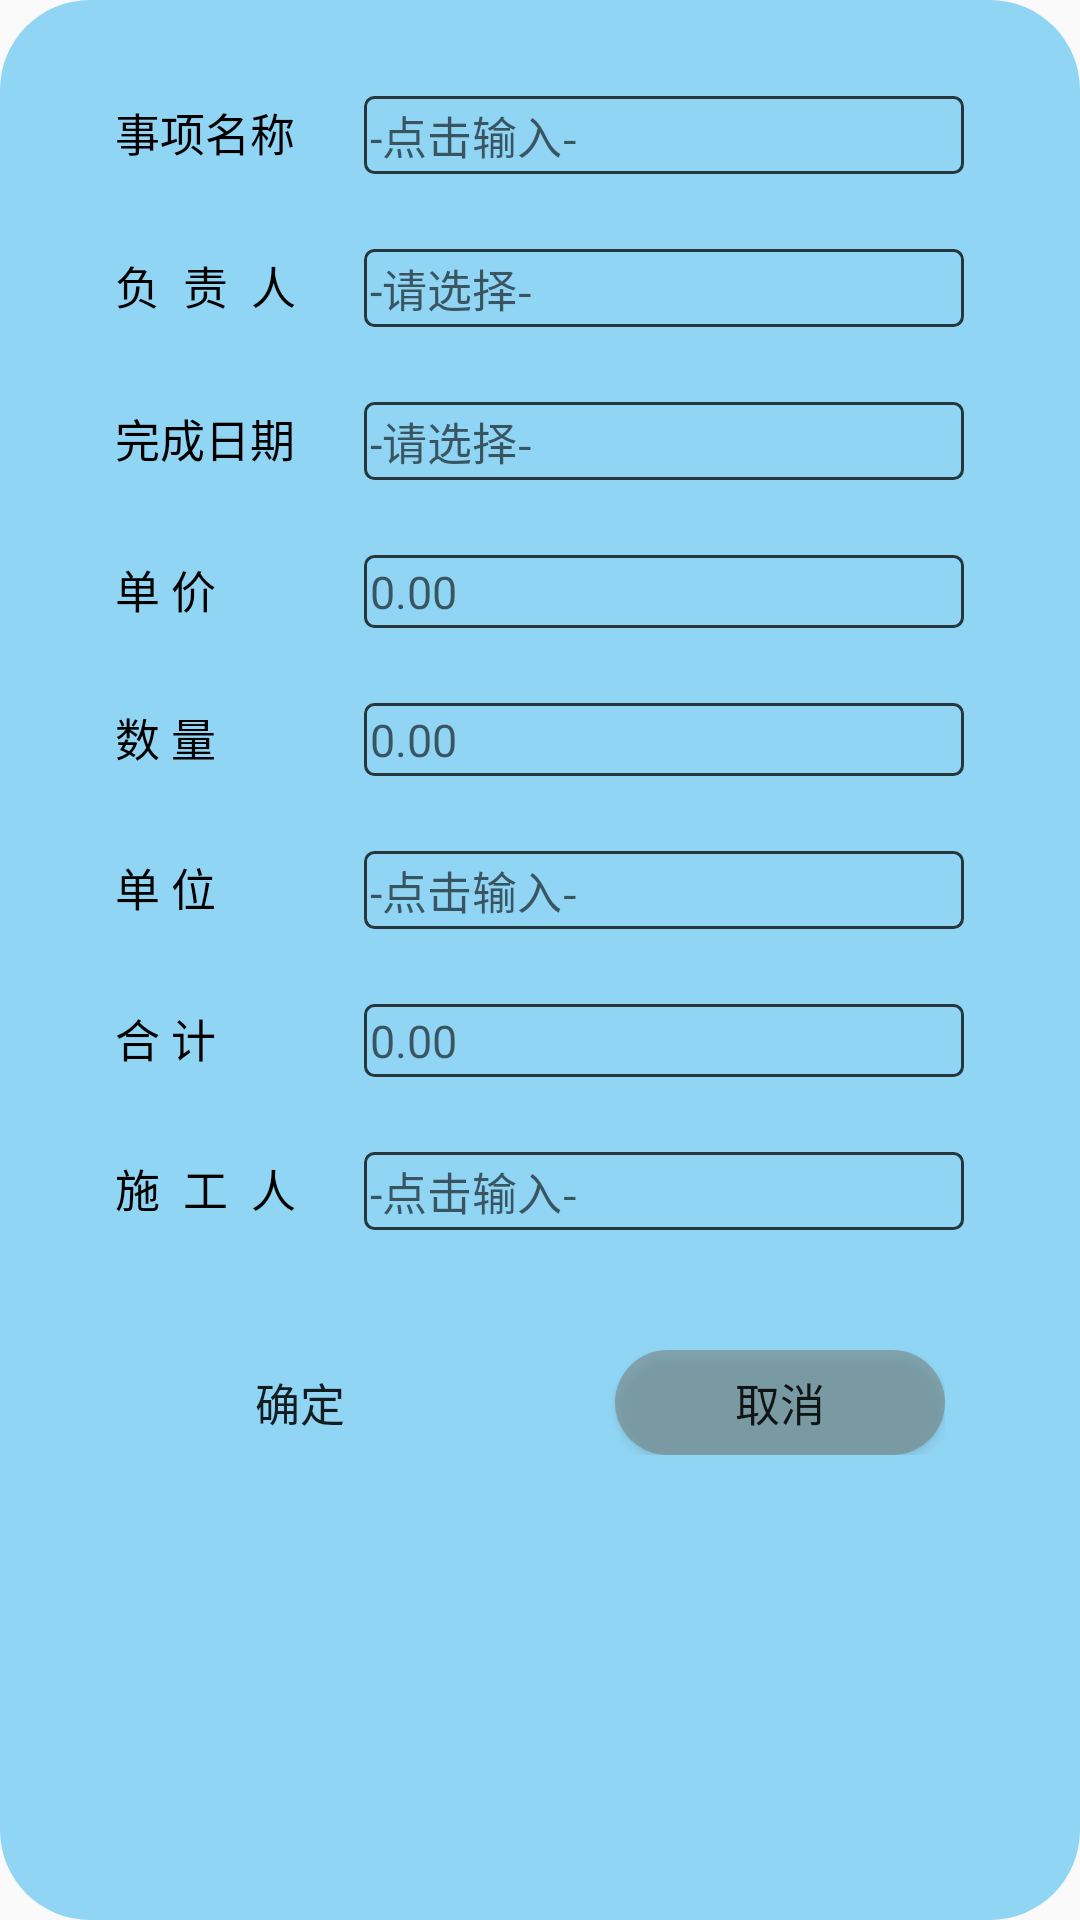

Layout XML and referenced resources for this Android screen:
<!-- AndroidManifest.xml: application theme AppTheme -->
<!-- res/layout/updateyes.xml -->
<LinearLayout
        xmlns:android="http://schemas.android.com/apk/res/android"
        xmlns:tools="http://schemas.android.com/tools"
        android:layout_width="350dp"
        android:layout_height="wrap_content"
        android:orientation="vertical"
        android:layout_gravity="center_horizontal"
        android:background="@drawable/dialog_draw"
>
    <LinearLayout
            android:layout_width="wrap_content"
            android:layout_height="wrap_content"
            android:orientation="horizontal"
            android:layout_marginTop="20dp"
            android:layout_gravity="center_horizontal"
    >
        <TextView
                android:layout_width="63dp"
                android:layout_height="wrap_content"
                android:text="@string/matters"
                android:textSize="15dp"
                android:textColor="@color/black"
        />
        <EditText
                android:layout_width="200dp"
                android:layout_height="wrap_content"
                android:id="@+id/matters1"
                android:textSize="15dp"
                android:hint="@string/TT"
                android:background="@drawable/edit_draw"
                android:layout_marginStart="20dp"
        />
    </LinearLayout>
    <LinearLayout
            android:layout_width="wrap_content"
            android:layout_height="wrap_content"
            android:orientation="horizontal"
            android:layout_marginTop="25dp"
            android:layout_gravity="center_horizontal"
    >
        <TextView
                android:layout_width="63dp"
                android:layout_height="wrap_content"
                android:text="@string/headName"
                android:textSize="15dp"
                android:textColor="@color/black"
        />
        <EditText
                android:layout_width="200dp"
                android:layout_height="wrap_content"
                android:id="@+id/headName1"
                android:textSize="15dp"
                android:hint="-请选择-"
                android:background="@drawable/edit_draw"
                android:layout_marginStart="20dp"
        />
    </LinearLayout>
    <LinearLayout
            android:layout_width="wrap_content"
            android:layout_height="wrap_content"
            android:orientation="horizontal"
            android:layout_marginTop="25dp"
            android:layout_gravity="center_horizontal"
    >
        <TextView
                android:layout_width="63dp"
                android:layout_height="wrap_content"
                android:text="@string/endDate"
                android:textSize="15dp"
                android:textColor="@color/black"
        />
        <EditText
                android:layout_width="200dp"
                android:layout_height="wrap_content"
                android:id="@+id/endDate1"
                android:textSize="15dp"
                android:hint="-请选择-"
                android:background="@drawable/edit_draw"
                android:layout_marginStart="20dp"
        />
    </LinearLayout>
    <LinearLayout
            android:layout_width="wrap_content"
            android:layout_height="wrap_content"
            android:orientation="horizontal"
            android:layout_marginTop="25dp"
            android:layout_gravity="center_horizontal"
    >
        <TextView
                android:layout_width="63dp"
                android:layout_height="wrap_content"
                android:text="@string/price"
                android:textSize="15dp"
                android:textColor="@color/black"
        />
        <EditText
                android:layout_width="200dp"
                android:layout_height="wrap_content"
                android:id="@+id/price1"
                android:inputType="number|numberDecimal"
                android:textSize="15dp"
                android:hint="0.00"
                android:background="@drawable/edit_draw"
                android:layout_marginStart="20dp"
        />
    </LinearLayout>
    <LinearLayout
            android:layout_width="wrap_content"
            android:layout_height="wrap_content"
            android:orientation="horizontal"
            android:layout_marginTop="25dp"
            android:layout_gravity="center_horizontal"
    >
        <TextView
                android:layout_width="63dp"
                android:layout_height="wrap_content"
                android:text="@string/number"
                android:textSize="15dp"
                android:textColor="@color/black"
        />
        <EditText
                android:layout_width="200dp"
                android:layout_height="wrap_content"
                android:id="@+id/number1"
                android:inputType="number|numberDecimal"
                android:textSize="15dp"
                android:hint="0.00"
                android:background="@drawable/edit_draw"
                android:layout_marginStart="20dp"
        />
    </LinearLayout>
    <LinearLayout
            android:layout_width="wrap_content"
            android:layout_height="wrap_content"
            android:orientation="horizontal"
            android:layout_marginTop="25dp"
            android:layout_gravity="center_horizontal"
    >
        <TextView
                android:layout_width="63dp"
                android:layout_height="wrap_content"
                android:text="@string/unit"
                android:textSize="15dp"
                android:textColor="@color/black"
        />
        <EditText
                android:layout_width="200dp"
                android:layout_height="wrap_content"
                android:id="@+id/unit1"
                android:textSize="15dp"
                android:hint="@string/TT"
                android:background="@drawable/edit_draw"
                android:layout_marginLeft="20dp"
        />
    </LinearLayout>
    <LinearLayout
            android:layout_width="wrap_content"
            android:layout_height="wrap_content"
            android:orientation="horizontal"
            android:layout_marginTop="25dp"
            android:layout_gravity="center_horizontal"
    >
        <TextView
                android:layout_width="63dp"
                android:layout_height="wrap_content"
                android:text="@string/total"
                android:textSize="15dp"
                android:textColor="@color/black"
        />
        <EditText
                android:layout_width="200dp"
                android:layout_height="wrap_content"
                android:id="@+id/total1"
                android:inputType="number|numberDecimal"
                android:focusable="false"
                android:focusableInTouchMode="false"
                android:textSize="15dp"
                android:hint="0.00"
                android:background="@drawable/edit_draw"
                android:layout_marginLeft="20dp"
        />
    </LinearLayout>
    <LinearLayout
            android:layout_width="wrap_content"
            android:layout_height="wrap_content"
            android:orientation="horizontal"
            android:layout_marginTop="25dp"
            android:layout_marginBottom="30dp"
            android:layout_gravity="center_horizontal"
    >
        <TextView
                android:layout_width="63dp"
                android:layout_height="wrap_content"
                android:text="@string/workName"
                android:textSize="15dp"
                android:textColor="@color/black"
        />
        <EditText
                android:layout_width="200dp"
                android:layout_height="wrap_content"
                android:id="@+id/workName1"
                android:textSize="15dp"
                android:hint="@string/TT"
                android:background="@drawable/edit_draw"
                android:layout_marginLeft="20dp"
        />
    </LinearLayout>
    <LinearLayout
            android:layout_width="wrap_content"
            android:layout_height="wrap_content"
            android:orientation="horizontal"
            android:layout_marginTop="10dp"
            android:layout_marginBottom="10dp"
            android:layout_gravity="center_horizontal"
    >
        <Button
                android:id="@+id/saveNew"
                android:layout_width="110dp"
                android:layout_height="35dp"
                android:background="@drawable/ok_button_draw"
                android:foreground="@drawable/ripple"
                android:text="@string/yes"
                android:textSize="15dp"
                android:layout_gravity="center_horizontal"
        /><Button
            android:id="@+id/cancel"
            android:layout_width="110dp"
            android:layout_height="35dp"
            android:background="@drawable/cancel_button_draw"
            android:foreground="@drawable/ripple"
            android:text="@string/cancel"
            android:textSize="15dp"
            android:layout_marginLeft="50dp"
            android:layout_gravity="center_horizontal"
    />
    </LinearLayout>
</LinearLayout>
<!-- resources referenced by this layout -->
<resources>
  <color name="black">#000000</color>
  <!-- drawable cancel_button_draw (drawable) -->
  <?xml version="1.0" encoding="utf-8" ?>
  <shape xmlns:android="http://schemas.android.com/apk/res/android"
         android:shape="rectangle">
      
      <solid android:color="#84727B72" />
      
      <corners android:radius="105dip" />
      
  
  </shape>
  <!-- drawable dialog_draw (drawable) -->
  <?xml version="1.0" encoding="utf-8" ?>
  <shape xmlns:android="http://schemas.android.com/apk/res/android"
         android:shape="rectangle">
      
      <solid android:color="#D77ECFF3" />
      
      <corners android:radius="30dip" />
      <padding
              android:bottom="12dp"
              android:top="12dp"
      />
      
  
  </shape>
  <!-- drawable edit_draw (drawable) -->
  <?xml version="1.0" encoding="utf-8"?>
  <shape xmlns:android="http://schemas.android.com/apk/res/android"
         android:shape="rectangle" >
  
      <gradient android:angle="45" />
      
      <padding
              android:bottom="2dp"
              android:left="2dp"
              android:right="2dp"
              android:top="2dp" />
      
      <corners android:radius="3dp" />
  
  
      
      <stroke
              android:width="3px"
              android:color="#C2050505" />
  
      
  
  </shape>
  <!-- drawable ripple (drawable) -->
  <?xml version="1.0" encoding="utf-8"?>
  <ripple xmlns:android="http://schemas.android.com/apk/res/android"
          xmlns:tools="http://schemas.android.com/tools"
          android:color="@color/colorAccent"
          tools:targetApi="lollipop">
  
      <item android:id="@android:id/mask">
          <shape android:shape="rectangle">
              <solid android:color="#71DAF403" />
              <corners android:radius="105dip" />
          </shape>
      </item>
  
  </ripple>
  <string name="TT">-点击输入-</string>
  <string name="cancel">取消</string>
  <string name="endDate">完成日期</string>
  <string name="headName">负 责 人</string>
  <string name="matters">事项名称</string>
  <string name="number">数  量</string>
  <string name="price">单  价</string>
  <string name="total">合  计</string>
  <string name="unit">单  位</string>
  <string name="workName">施 工 人</string>
  <string name="yes">确定</string>
  <style name="AppTheme" parent="Theme.AppCompat.Light.NoActionBar">
          
          <item name="android:statusBarColor">@color/bar</item>
          <item name="colorPrimary">@color/colorPrimary</item>
          <item name="colorPrimaryDark">@color/colorPrimaryDark</item>
          <item name="colorAccent">@color/colorAccent</item>
      </style>
  <color name="colorAccent">#D81B60</color>
  <color name="bar">#4F9CBA</color>
  <color name="colorPrimary">#008577</color>
  <color name="colorPrimaryDark">#00574B</color>
</resources>
